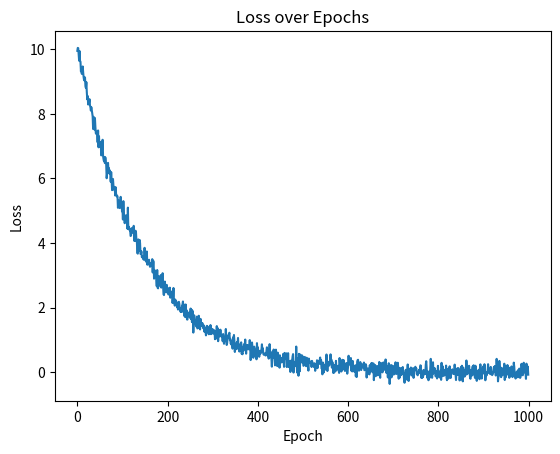

This figure's Python source:
import numpy as np
import matplotlib.pyplot as plt

# 设置参数
epochs = 1000
start_loss = 10
end_loss = 1e-2
noise_scale = 0.15  # 噪声幅度
stable_epoch = 700  # 稳定的epoch

# 生成损失值
x = np.linspace(0, 1, epochs)
losses = start_loss * np.power(end_loss / start_loss, x)
losses[stable_epoch:] = end_loss  # 在稳定的epoch后，损失为一个常数
losses_with_noise = losses + np.random.normal(0, noise_scale, epochs)

# 绘制损失图
plt.plot(range(epochs), losses_with_noise)
plt.title('Loss over Epochs')
plt.xlabel('Epoch')
plt.ylabel('Loss')
plt.savefig('loss.png', dpi=300)
plt.show()
